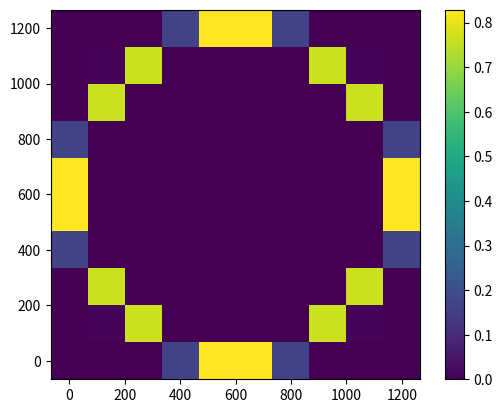

Write Python code to recreate this figure.
import numpy as np
import matplotlib.pyplot as plt


def radial_kernel(x1, x2, center, sigma_f, length_scale):
    return sigma_f * np.exp(-(np.linalg.norm(x1-center)-np.linalg.norm(x2-center))**2/length_scale)

    


if __name__ == '__main__':
    num_points = 10
    x_test = np.linspace(0,1200,num_points)
    y_test = np.linspace(0,1200,num_points)

    [X_test, Y_test] = np.meshgrid(x_test, y_test)
    kernel_value = np.zeros_like(X_test)
    center = np.array([[600,600]])
    sigma_f = 1
    length_scale = 1000

    measurement_location = np.array([[600,10]])
    
    for i in range(num_points):
        for j in range(num_points):
            kernel_value[i,j] = radial_kernel(np.array([[X_test[i,j],Y_test[i,j]]]), measurement_location,center,sigma_f,length_scale)
            
    
    fig, ax = plt.subplots()
    ax.set_aspect('equal')
    c = ax.pcolormesh(X_test, Y_test, kernel_value)
    plt.colorbar(c)
    plt.show()
    
    
